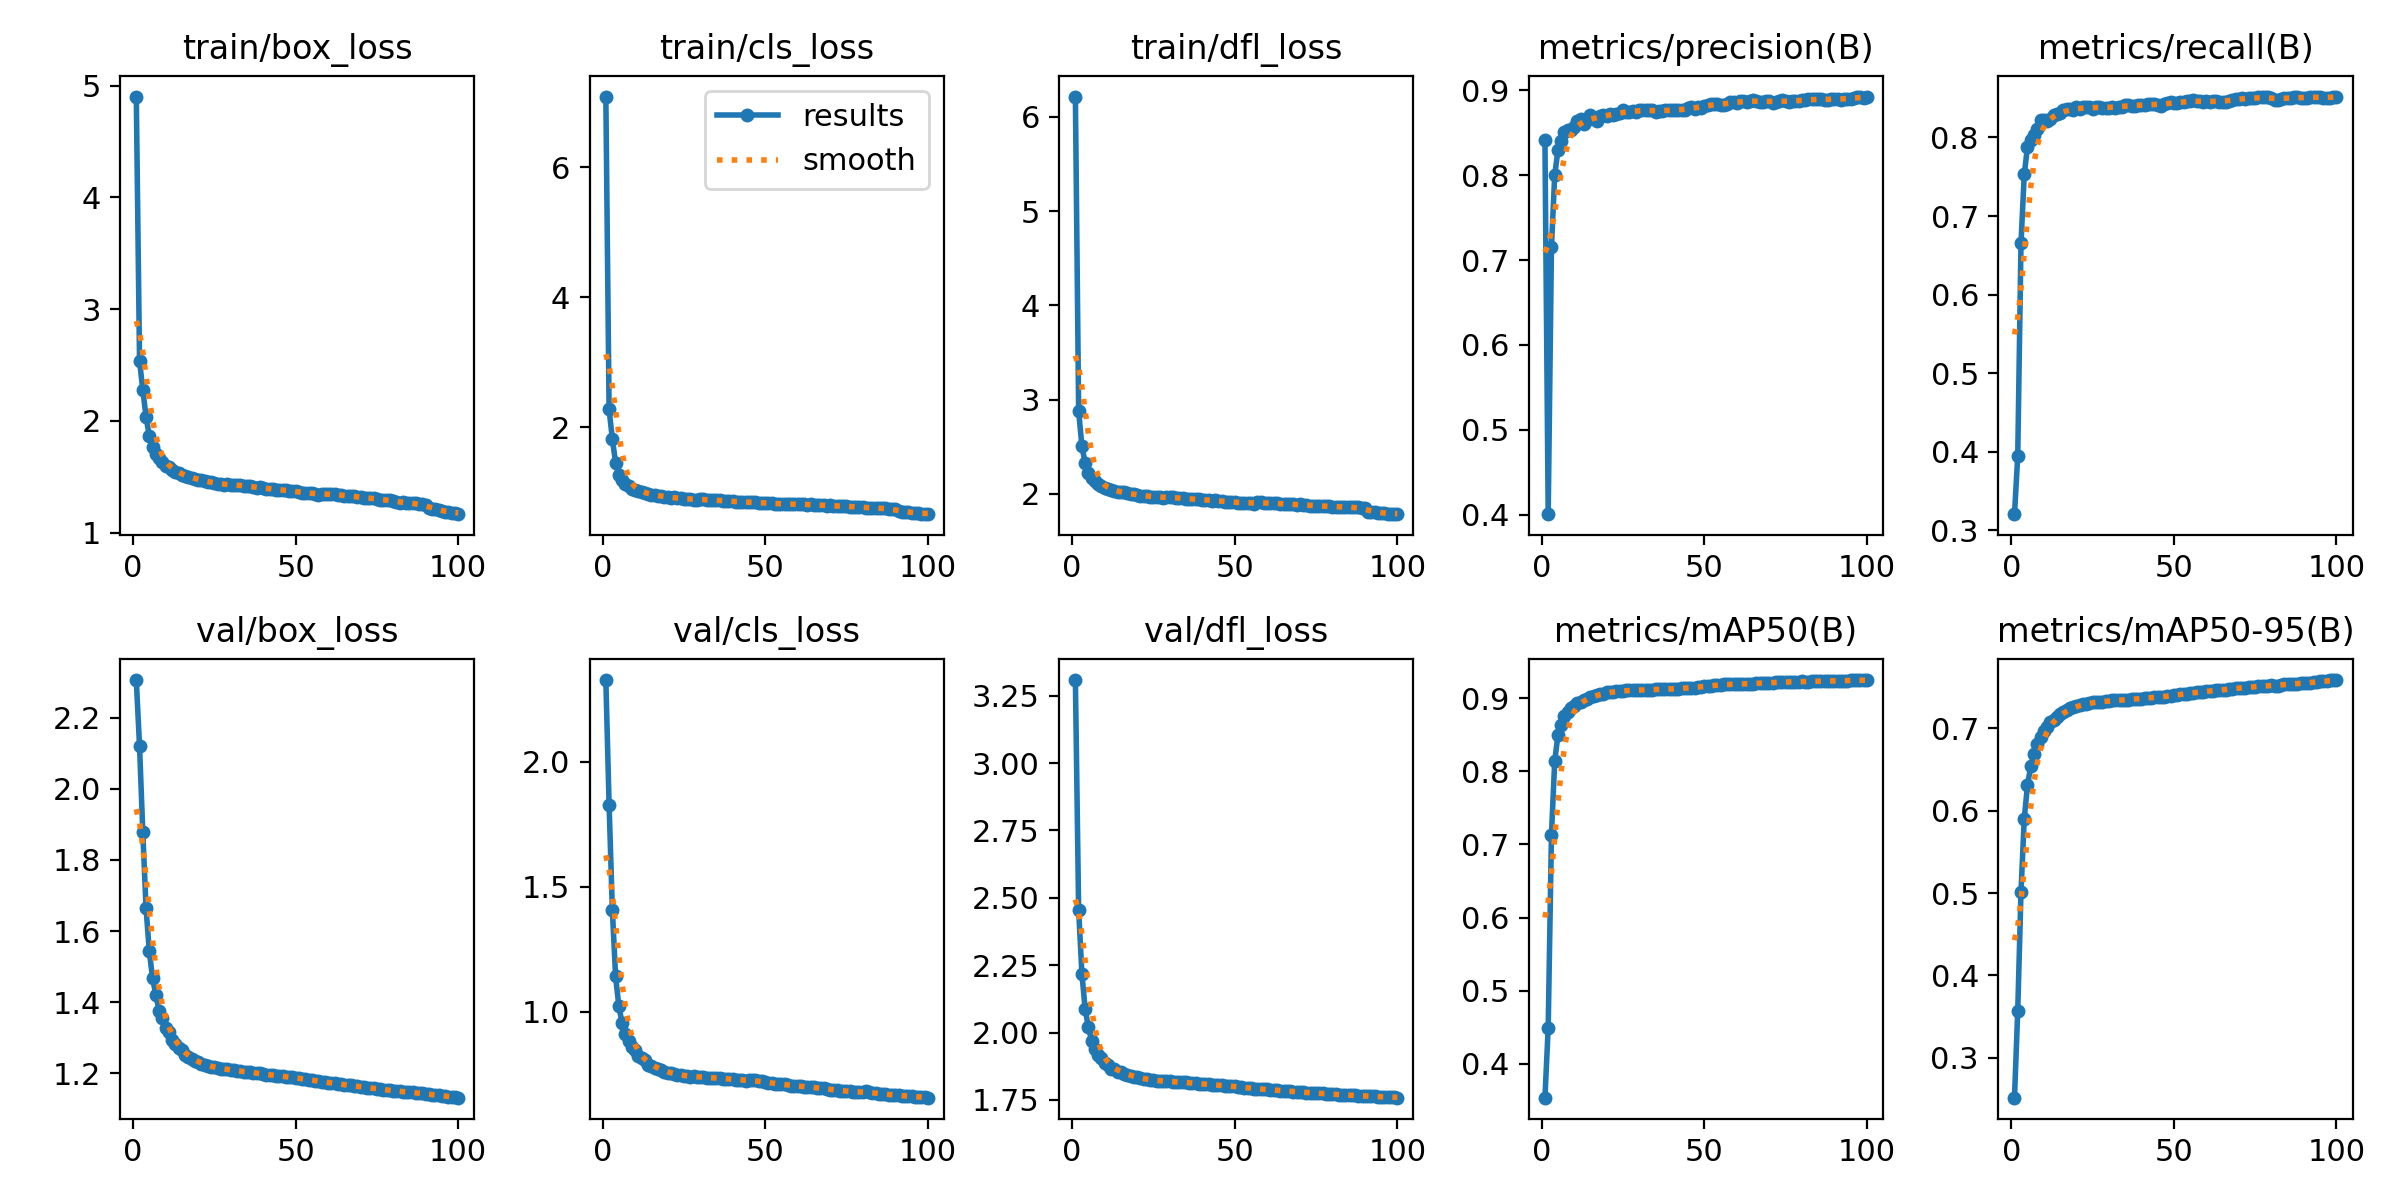

Source data for this figure (header and first rows):
epoch, time, train/box_loss, train/cls_loss, train/dfl_loss, metrics/precision(B), metrics/recall(B), metrics/mAP50(B), metrics/mAP50-95(B), val/box_loss, val/cls_loss, val/dfl_loss, lr/pg0, lr/pg1, lr/pg2
1, 1445, 4.903, 7.085, 6.215, 0.8411, 0.3207, 0.3533, 0.2516, 2.306, 2.326, 3.308, 0.003332, 0.003332, 0.003332
2, 2846, 2.539, 2.272, 2.878, 0.4006, 0.3949, 0.4491, 0.3574, 2.12, 1.827, 2.455, 0.006599, 0.006599, 0.006599
3, 4252, 2.278, 1.819, 2.51, 0.715, 0.6652, 0.7133, 0.5012, 1.879, 1.408, 2.219, 0.009801, 0.009801, 0.009801
4, 5681, 2.038, 1.452, 2.324, 0.7997, 0.7529, 0.8137, 0.5902, 1.664, 1.14, 2.087, 0.009703, 0.009703, 0.009703
5, 7115, 1.865, 1.265, 2.223, 0.8294, 0.788, 0.85, 0.6311, 1.543, 1.021, 2.019, 0.009604, 0.009604, 0.009604
6, 8531, 1.77, 1.181, 2.166, 0.8403, 0.7967, 0.8637, 0.6539, 1.468, 0.9539, 1.97, 0.009505, 0.009505, 0.009505
7, 9963, 1.708, 1.118, 2.133, 0.8514, 0.8025, 0.8757, 0.6685, 1.421, 0.9107, 1.941, 0.009406, 0.009406, 0.009406
8, 11397, 1.665, 1.089, 2.103, 0.853, 0.8107, 0.8812, 0.6812, 1.376, 0.881, 1.917, 0.009307, 0.009307, 0.009307
9, 12829, 1.629, 1.054, 2.081, 0.8536, 0.8217, 0.8871, 0.6888, 1.355, 0.857, 1.905, 0.009208, 0.009208, 0.009208
10, 14282, 1.601, 1.033, 2.066, 0.8563, 0.822, 0.8896, 0.6964, 1.328, 0.8461, 1.887, 0.009109, 0.009109, 0.009109
11, 15707, 1.586, 1.018, 2.056, 0.8641, 0.8214, 0.8936, 0.7017, 1.316, 0.8231, 1.879, 0.00901, 0.00901, 0.00901
12, 17133, 1.565, 0.9979, 2.038, 0.8657, 0.8237, 0.8955, 0.7073, 1.293, 0.813, 1.866, 0.008911, 0.008911, 0.008911
13, 18559, 1.546, 0.9871, 2.031, 0.8608, 0.8282, 0.8981, 0.7099, 1.282, 0.8072, 1.863, 0.008812, 0.008812, 0.008812
14, 19980, 1.532, 0.9721, 2.025, 0.8656, 0.8301, 0.8996, 0.7137, 1.271, 0.7877, 1.855, 0.008713, 0.008713, 0.008713
15, 21397, 1.521, 0.9615, 2.019, 0.8704, 0.8315, 0.9026, 0.7174, 1.265, 0.7818, 1.854, 0.008614, 0.008614, 0.008614
16, 22836, 1.509, 0.9525, 2.016, 0.8667, 0.8352, 0.904, 0.7196, 1.253, 0.7758, 1.848, 0.008515, 0.008515, 0.008515
17, 24270, 1.498, 0.9419, 2.007, 0.8643, 0.836, 0.9044, 0.7217, 1.245, 0.7721, 1.844, 0.008416, 0.008416, 0.008416
18, 25706, 1.494, 0.9396, 2.002, 0.8697, 0.8356, 0.9058, 0.724, 1.239, 0.7663, 1.84, 0.008317, 0.008317, 0.008317
19, 27161, 1.485, 0.9265, 1.996, 0.871, 0.8347, 0.9067, 0.7258, 1.234, 0.7598, 1.837, 0.008218, 0.008218, 0.008218
20, 28607, 1.474, 0.9181, 1.99, 0.8697, 0.8381, 0.9084, 0.7269, 1.231, 0.7558, 1.834, 0.008119, 0.008119, 0.008119
21, 30055, 1.468, 0.9162, 1.982, 0.8724, 0.836, 0.9085, 0.7281, 1.226, 0.7547, 1.831, 0.00802, 0.00802, 0.00802
22, 31504, 1.467, 0.9178, 1.983, 0.8704, 0.8385, 0.9092, 0.7291, 1.224, 0.7509, 1.828, 0.007921, 0.007921, 0.007921
23, 32950, 1.457, 0.9082, 1.979, 0.8715, 0.8388, 0.9099, 0.7299, 1.221, 0.7475, 1.826, 0.007822, 0.007822, 0.007822
24, 34400, 1.45, 0.9035, 1.971, 0.873, 0.8386, 0.9103, 0.7308, 1.218, 0.7454, 1.825, 0.007723, 0.007723, 0.007723
25, 35852, 1.442, 0.8964, 1.965, 0.8771, 0.8366, 0.9108, 0.7316, 1.216, 0.7414, 1.823, 0.007624, 0.007624, 0.007624
26, 37314, 1.438, 0.9008, 1.966, 0.8745, 0.8393, 0.9111, 0.7319, 1.215, 0.7408, 1.822, 0.007525, 0.007525, 0.007525
27, 38767, 1.433, 0.8884, 1.967, 0.8749, 0.8388, 0.911, 0.7323, 1.213, 0.7397, 1.821, 0.007426, 0.007426, 0.007426
28, 40222, 1.427, 0.8843, 1.959, 0.876, 0.8369, 0.9109, 0.7322, 1.212, 0.7407, 1.82, 0.007327, 0.007327, 0.007327
29, 1409, 1.432, 0.8846, 1.966, 0.8744, 0.838, 0.9111, 0.7325, 1.211, 0.7401, 1.819, 0.007228, 0.007228, 0.007228
30, 2812, 1.43, 0.8931, 1.964, 0.8763, 0.8378, 0.9114, 0.733, 1.21, 0.7384, 1.819, 0.007129, 0.007129, 0.007129
31, 4233, 1.428, 0.8879, 1.962, 0.8765, 0.8385, 0.9115, 0.7337, 1.208, 0.7376, 1.818, 0.00703, 0.00703, 0.00703
32, 5642, 1.43, 0.8818, 1.962, 0.8773, 0.838, 0.9117, 0.7338, 1.207, 0.736, 1.817, 0.006931, 0.006931, 0.006931
33, 7086, 1.423, 0.8786, 1.958, 0.8762, 0.8388, 0.9119, 0.734, 1.206, 0.7361, 1.817, 0.006832, 0.006832, 0.006832
34, 8494, 1.421, 0.8762, 1.955, 0.8765, 0.8391, 0.9121, 0.7341, 1.204, 0.7348, 1.816, 0.006733, 0.006733, 0.006733
35, 9908, 1.42, 0.8752, 1.949, 0.8749, 0.8411, 0.9123, 0.7345, 1.204, 0.7341, 1.815, 0.006634, 0.006634, 0.006634
36, 11353, 1.417, 0.8736, 1.946, 0.875, 0.841, 0.9124, 0.7347, 1.203, 0.7336, 1.814, 0.006535, 0.006535, 0.006535
37, 12823, 1.408, 0.8689, 1.945, 0.8759, 0.84, 0.9127, 0.7351, 1.202, 0.7319, 1.813, 0.006436, 0.006436, 0.006436
38, 14236, 1.404, 0.8645, 1.944, 0.8773, 0.8401, 0.9127, 0.7353, 1.2, 0.7315, 1.812, 0.006337, 0.006337, 0.006337
39, 15652, 1.405, 0.8595, 1.943, 0.8763, 0.8411, 0.9128, 0.7354, 1.199, 0.7309, 1.811, 0.006238, 0.006238, 0.006238
40, 17069, 1.399, 0.856, 1.938, 0.8766, 0.8409, 0.913, 0.736, 1.198, 0.7292, 1.81, 0.006139, 0.006139, 0.006139
41, 18493, 1.394, 0.8524, 1.938, 0.8767, 0.8412, 0.9131, 0.7366, 1.196, 0.728, 1.809, 0.00604, 0.00604, 0.00604
42, 19921, 1.395, 0.8535, 1.933, 0.8763, 0.8421, 0.9135, 0.7368, 1.196, 0.7272, 1.808, 0.005941, 0.005941, 0.005941
43, 21356, 1.389, 0.8491, 1.927, 0.8764, 0.8424, 0.9137, 0.7372, 1.194, 0.7251, 1.807, 0.005842, 0.005842, 0.005842
44, 22790, 1.385, 0.8443, 1.933, 0.877, 0.8428, 0.9142, 0.7379, 1.194, 0.7242, 1.806, 0.005743, 0.005743, 0.005743
45, 24221, 1.384, 0.8454, 1.927, 0.8786, 0.8412, 0.9143, 0.7378, 1.193, 0.7243, 1.805, 0.005644, 0.005644, 0.005644
46, 25635, 1.385, 0.8447, 1.928, 0.8805, 0.8399, 0.9144, 0.7377, 1.191, 0.7251, 1.804, 0.005545, 0.005545, 0.005545
47, 27056, 1.381, 0.844, 1.915, 0.8774, 0.8428, 0.9147, 0.7381, 1.19, 0.7247, 1.803, 0.005446, 0.005446, 0.005446
48, 28475, 1.372, 0.8347, 1.914, 0.8798, 0.8434, 0.9153, 0.7388, 1.19, 0.722, 1.802, 0.005347, 0.005347, 0.005347
49, 29898, 1.372, 0.835, 1.915, 0.879, 0.8446, 0.916, 0.7394, 1.188, 0.7205, 1.801, 0.005248, 0.005248, 0.005248
50, 31326, 1.371, 0.834, 1.918, 0.882, 0.8433, 0.9164, 0.7398, 1.188, 0.7179, 1.8, 0.005149, 0.005149, 0.005149
51, 32772, 1.363, 0.8287, 1.905, 0.8823, 0.844, 0.9169, 0.7405, 1.186, 0.7159, 1.799, 0.00505, 0.00505, 0.00505
52, 34219, 1.36, 0.828, 1.903, 0.8837, 0.8446, 0.9177, 0.7412, 1.185, 0.7131, 1.797, 0.004951, 0.004951, 0.004951
53, 35660, 1.357, 0.8242, 1.906, 0.8841, 0.8448, 0.9181, 0.7417, 1.183, 0.7119, 1.796, 0.004852, 0.004852, 0.004852
54, 37095, 1.355, 0.8247, 1.905, 0.8838, 0.8458, 0.9184, 0.742, 1.181, 0.7108, 1.795, 0.004753, 0.004753, 0.004753
55, 38530, 1.352, 0.8192, 1.901, 0.8827, 0.8467, 0.9187, 0.7425, 1.18, 0.7101, 1.793, 0.004654, 0.004654, 0.004654
56, 39969, 1.35, 0.8157, 1.896, 0.8825, 0.8476, 0.9191, 0.743, 1.179, 0.7084, 1.792, 0.004555, 0.004555, 0.004555
57, 1602, 1.342, 0.8116, 1.91, 0.8841, 0.8465, 0.9193, 0.7435, 1.178, 0.7059, 1.792, 0.004456, 0.004456, 0.004456
58, 3181, 1.348, 0.817, 1.911, 0.8858, 0.8458, 0.9193, 0.744, 1.177, 0.7036, 1.791, 0.004357, 0.004357, 0.004357
59, 4779, 1.346, 0.8177, 1.907, 0.886, 0.8456, 0.9195, 0.7442, 1.175, 0.7028, 1.79, 0.004258, 0.004258, 0.004258
60, 6391, 1.348, 0.8151, 1.905, 0.8856, 0.8458, 0.9195, 0.7447, 1.174, 0.7019, 1.789, 0.004159, 0.004159, 0.004159
... 40 more rows
